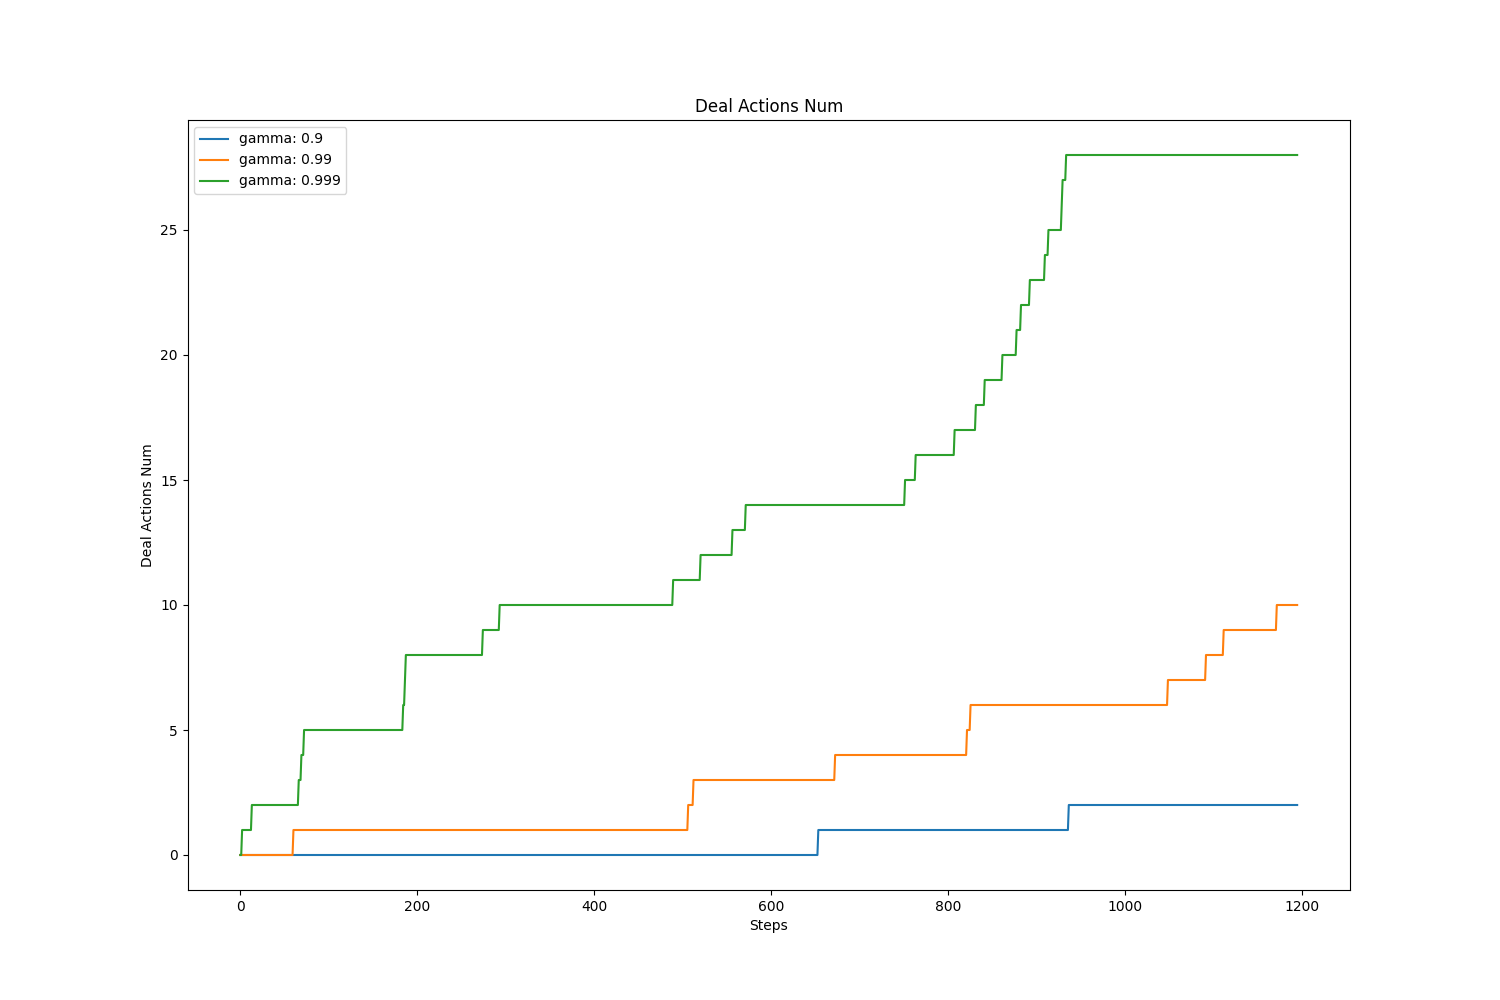

Data behind this chart, as committed beside it:
, value, avg, std
gamma: 0.9, 2.0, 0.6703, 0.809
gamma: 0.99, 10.0, 3.459, 2.71
gamma: 0.999, 28.0, 14.95, 8.394
